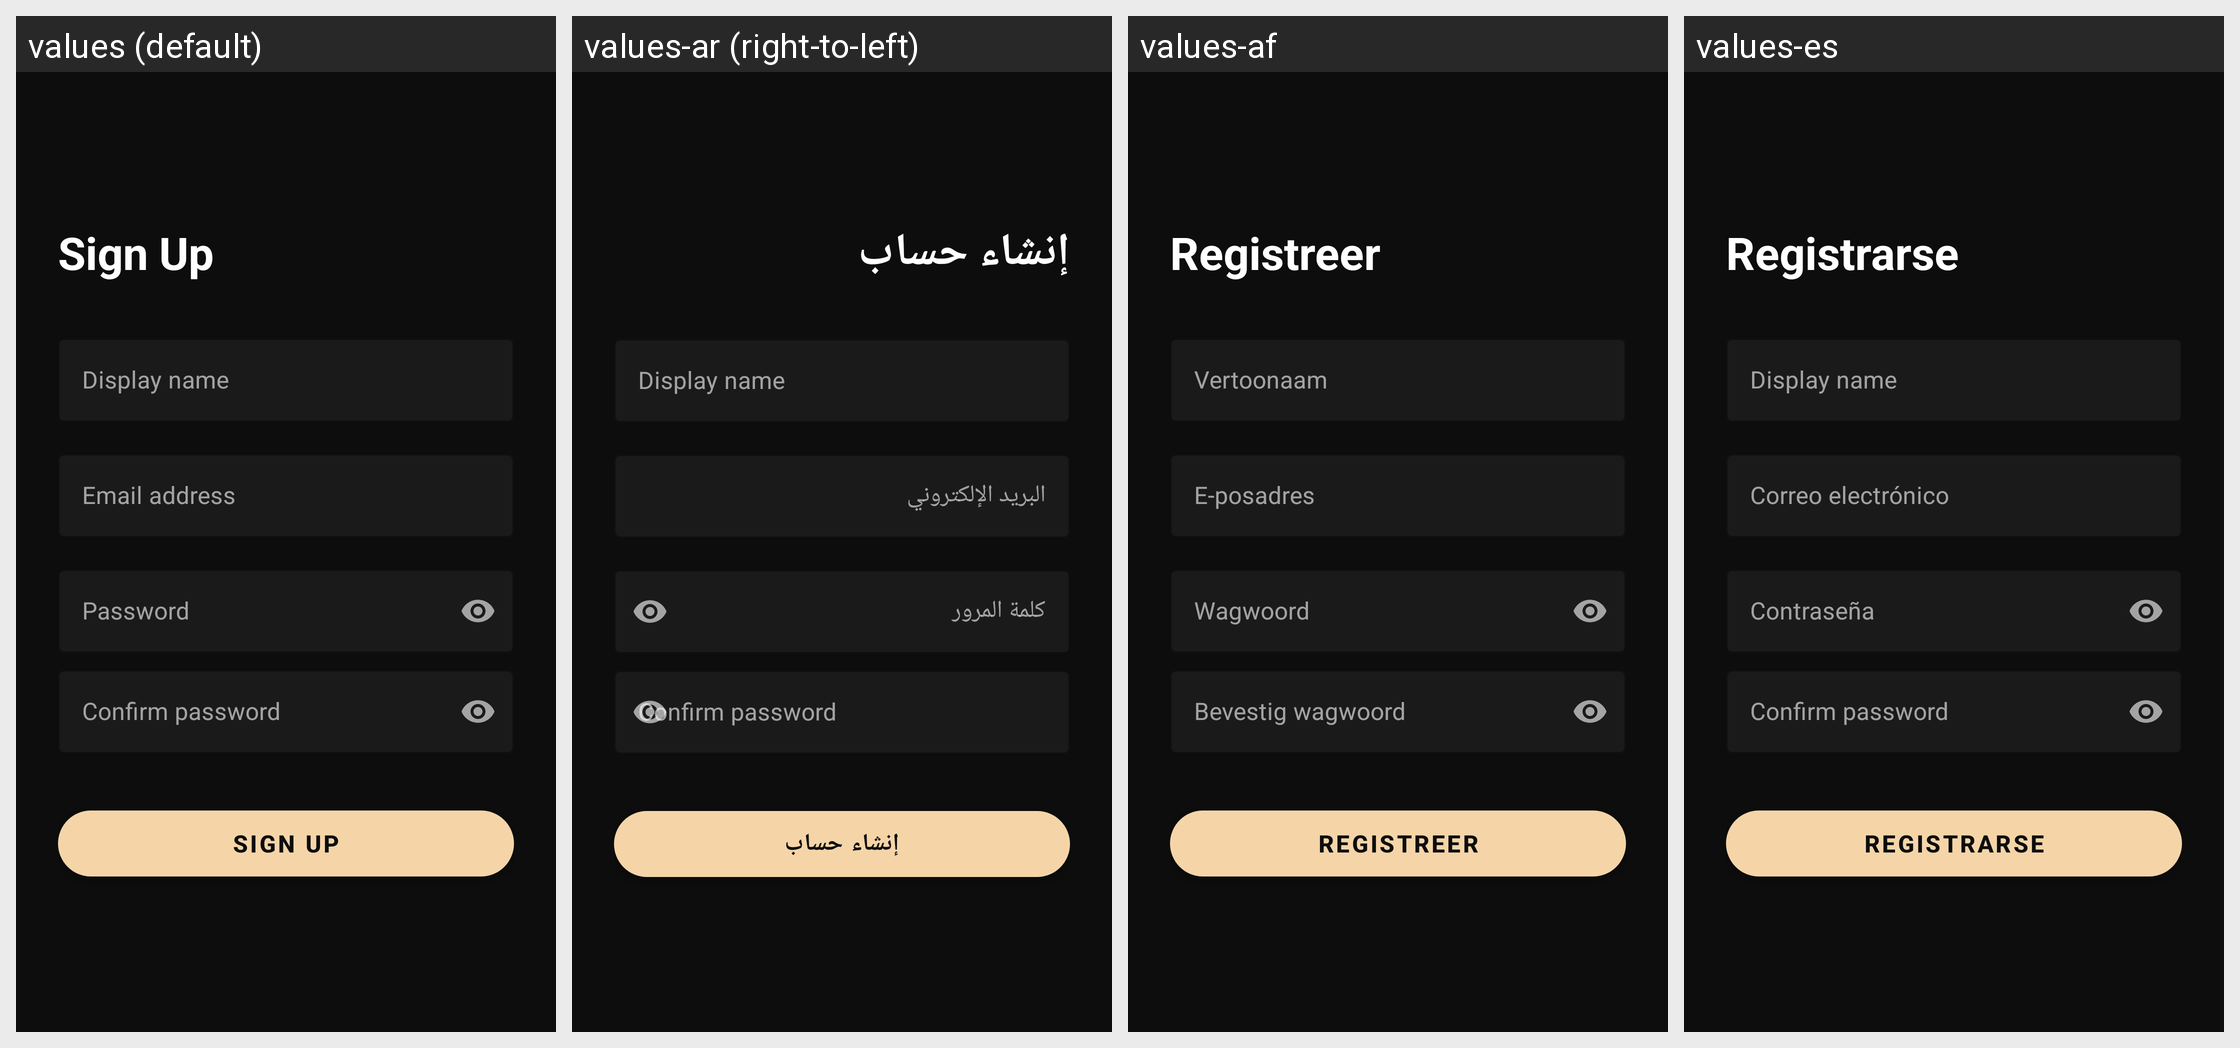

The Android screen above is rendered under several locales of the same app. Produce the string resources it draws, with the default and per-locale values.
Android screen res/layout/fragment_sign_up.xml rendered under 4 locales, left to right: values (default), values-ar (right-to-left), values-af, values-es. Device: Nexus 5 (rendered at 1080×1920; each locale shown at half size, 540×960, under a caption strip naming it); theme Theme.BudgetBuddy.
Other locales in the repository, not shown: values-de, values-it, values-st, values-sw, values-zu.
Strings drawn on this screen, with the default value and each locale's value (text and hints the layout hard-codes, and strings that could not be matched under every locale, appear in the picture but are not listed):

sign_up
  values: Sign Up
  values-ar: إنشاء حساب
  values-af: Registreer
  values-es: Registrarse

display_name
  values: Display name
  values-ar: Display name  [not translated; the default value is used]
  values-af: Vertoonaam
  values-es: Display name  [not translated; the default value is used]

email
  values: Email address
  values-ar: البريد الإلكتروني
  values-af: E-posadres
  values-es: Correo electrónico

password
  values: Password
  values-ar: كلمة المرور
  values-af: Wagwoord
  values-es: Contraseña

confirm_password
  values: Confirm password
  values-ar: Confirm password  [not translated; the default value is used]
  values-af: Bevestig wagwoord
  values-es: Confirm password  [not translated; the default value is used]
